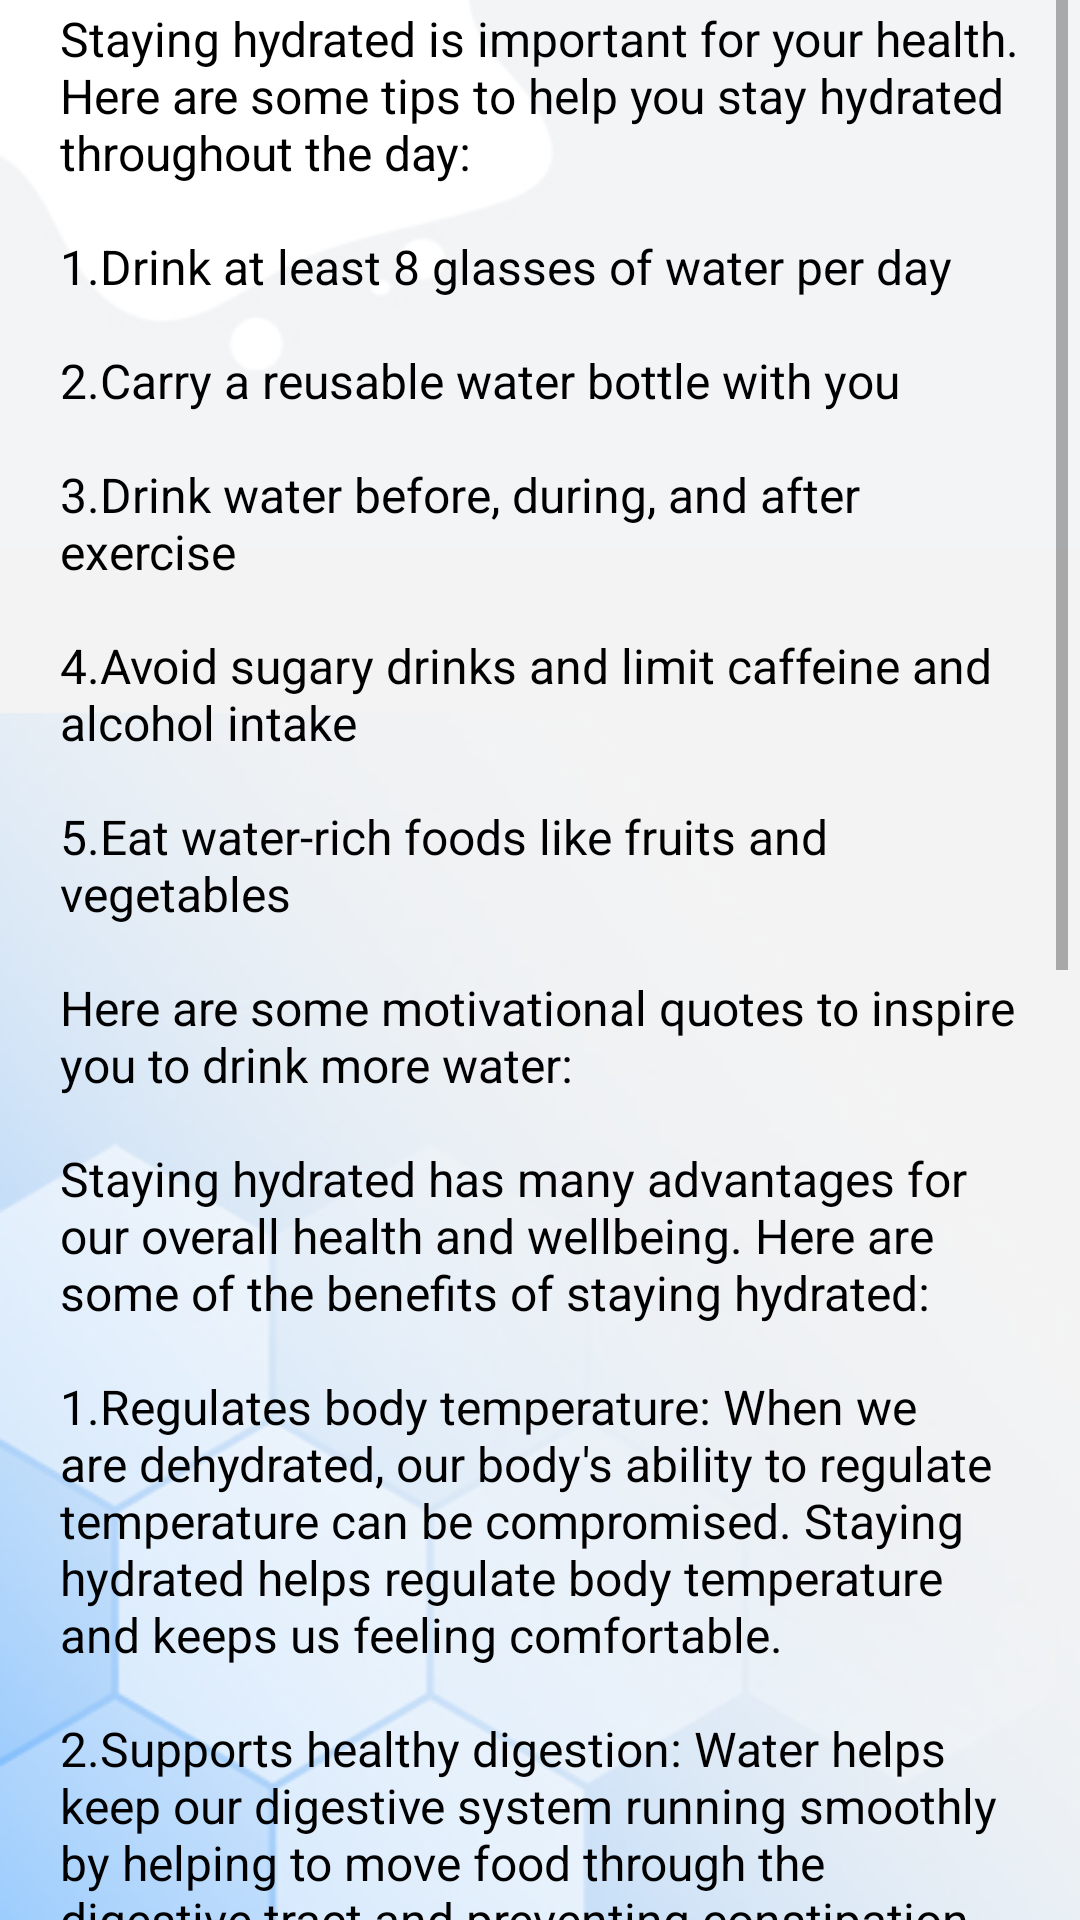

Layout XML and referenced resources for this Android screen:
<!-- AndroidManifest.xml: application theme Theme.Hospital -->
<!-- res/layout/activity_water_text.xml -->
<?xml version="1.0" encoding="utf-8"?>
<androidx.constraintlayout.widget.ConstraintLayout xmlns:android="http://schemas.android.com/apk/res/android"
    xmlns:app="http://schemas.android.com/apk/res-auto"
    xmlns:tools="http://schemas.android.com/tools"
    android:layout_width="match_parent"
    android:layout_height="match_parent"
    android:background="@drawable/backm"
    tools:context=".helpButton">


    <ScrollView
        android:id="@+id/scrollView2"
        android:layout_width="352dp"
        android:layout_height="669dp"
        android:backgroundTint="#0D0D0D"
        android:backgroundTintMode="add"
        app:layout_constraintBottom_toBottomOf="parent"
        app:layout_constraintEnd_toEndOf="parent"
        app:layout_constraintHorizontal_bias="0.491"
        app:layout_constraintStart_toStartOf="parent"
        app:layout_constraintTop_toTopOf="parent">


        <TextView
            android:id="@+id/water"
            android:layout_width="match_parent"
            android:layout_height="wrap_content"
            android:padding="16dp"
            android:text="@string/water_text"
            android:textColor="#000000"
            android:textSize="16sp"
            android:visibility="visible" />

    </ScrollView>


</androidx.constraintlayout.widget.ConstraintLayout>
<!-- resources referenced by this layout -->
<resources>
  <!-- drawable backm: jpg bitmap (drawable, 27059 bytes) -->
  <string name="water_text">
      Staying hydrated is important for your health. Here are some tips to help you stay hydrated throughout the day:
      \n\n1.Drink at least 8 glasses of water per day
      \n\n2.Carry a reusable water bottle with you
      \n\n3.Drink water before, during, and after exercise
      \n\n4.Avoid sugary drinks and limit caffeine and alcohol intake
      \n\n5.Eat water-rich foods like fruits and vegetables
      \n\nHere are some motivational quotes to inspire you to drink more water:
      \n\nStaying hydrated has many advantages for our overall health and wellbeing. Here are some of the benefits of staying hydrated:
  \n\n1.Regulates body temperature: When we are dehydrated, our body\'s ability to regulate temperature can be compromised. Staying hydrated helps regulate body temperature and keeps us feeling comfortable.
  \n\n2.Supports healthy digestion: Water helps keep our digestive system running smoothly by helping to move food through the digestive tract and preventing constipation.
  \n\n3.Boosts energy levels: Dehydration can cause fatigue and decreased energy levels. Staying hydrated helps maintain our energy levels and keeps us feeling alert and focused.
  \n\n4.Promotes healthy skin: Drinking water helps keep our skin hydrated, which can improve its appearance and reduce the signs of aging.
  \n\n5.Improves kidney function: Our kidneys play an important role in removing waste and toxins from our bodies. Staying hydrated helps support healthy kidney function and prevent kidney stones.
  \n\n6.Enhances athletic performance: Staying hydrated helps improve athletic performance by maintaining adequate fluid balance and preventing dehydration.
  \n\n7.Boosts mood and cognitive function: Dehydration can affect our mood and cognitive function, leading to increased feelings of anxiety and irritability. Staying hydrated can help improve our mood and cognitive function.
  \n\nOverall, staying hydrated is essential for our health and wellbeing. It helps keep our bodies functioning properly and can improve our physical and mental performance.
      </string>
  <style name="Theme.Hospital" parent="Theme.MaterialComponents.DayNight.NoActionBar">
          
          <item name="colorPrimary">@color/purple_500</item>
          <item name="colorPrimaryVariant">@color/purple_700</item>
          <item name="colorOnPrimary">@color/white</item>
          
          <item name="colorSecondary">@color/teal_200</item>
          <item name="colorSecondaryVariant">@color/teal_700</item>
          <item name="colorOnSecondary">@color/black</item>
          
          
      </style>
  <color name="purple_500">#FF6200EE</color>
  <color name="purple_700">#FF3700B3</color>
  <color name="white">#FFFFFFFF</color>
  <color name="teal_200">#FF03DAC5</color>
  <color name="teal_700">#FF018786</color>
  <color name="black">#FF000000</color>
</resources>
